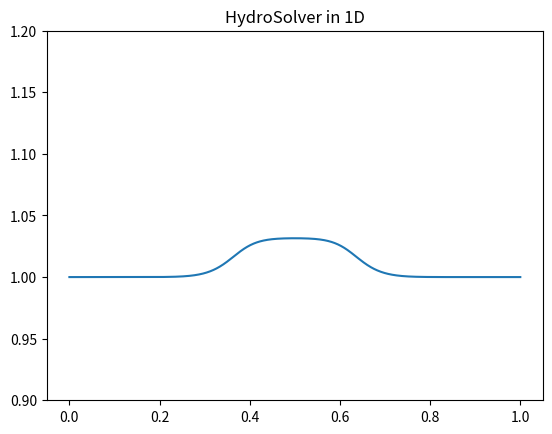

Here is the Python script that generated this plot:
"""
1-Dimensional Hydro Solver 

[redacted]
[redacted]

Feb 28th 2020
"""
import numpy as np
from matplotlib import pyplot as plt

# We solve the equation on [0,1]
x=np.linspace(0,1,1000)

# We define dx as the spacing between the points on [0,1]
dx=np.abs(x[0]-x[-1])/len(x)

#We take dt=1/4*dx simply to ensure stability
dt=0.25*dx


cs=1 #Sound Speed

#Initialize f1, f2
f1=np.zeros([len(x)])
f2=f1
f1=1+0.05*np.exp(-100*(x-1/2)**2) #Initial Gaussian perturbation in density
#We see above that the gaussian amplitude is set to 0.05. If we change it to 0.5, this creates a shock. 

# [redacted]
#J1plus is J_{1,j+1/2}, J1minus is J_{1,j-1/2}, same for J2.
J1plus=np.zeros([len(x)])
J1minus=np.zeros([len(x)])
J2plus=np.zeros([len(x)])
J2minus=np.zeros([len(x)])

#Iterative Scheme
for j in range(len(x)*3):
		#Velocities at t=j*dt (uplus and uminus are defined as in the Hydro code example)
		uplus=0.5*(f2/f1+np.roll(f2,-1)/np.roll(f1,-1))
		uminus=0.5*(f2/f1+np.roll(f2,1)/np.roll(f1,1))

		#The following variables locate where velocities are positive and negative in [0,1]
		posuplus=np.where(uplus>0)
		neguplus=np.where(uplus<=0)
		posuminus=np.where(uminus>0)
		neguminus=np.where(uminus<=0)

		### Update f1 ###
		J1plus[posuplus]=uplus[posuplus]*f1[posuplus]
		J1plus[neguplus]=uplus[neguplus]*np.roll(f1,-1)[neguplus]
		J1minus[posuminus]=uminus[posuminus]*np.roll(f1,1)[posuminus]
		J1minus[neguminus]=uminus[neguminus]*f1[neguminus]

		f1up=f1-dt/dx*(J1plus-J1minus) #update step

		#Rewrite boundary conditions for f1
		f1up[0]=f1[0]-dt/dx*J1plus[0]
		f1up[-1]=f1[-1]+dt/dx*J1minus[-1]
		f1=f1up

		### Update f2 ###
		J2plus[posuplus]=uplus[posuplus]*f2[posuplus]
		J2plus[neguplus]=uplus[neguplus]*np.roll(f2,-1)[neguplus]
		J2minus[posuminus]=uminus[posuminus]*np.roll(f2,1)[posuminus]
		J2minus[neguminus]=uminus[neguminus]*f2[neguminus]

		f2up=f2-dt/dx*(J2plus-J2minus) #update step

		#Rewrite boundary conditions for f2
		f2up[0]=f2[0]-dt/dx*J2plus[0]
		f2up[-1]=f2[-1]+dt/dx*J2minus[-1]
		f2=f2up

		### Update f2 with pressure gradient ###
		f2=f2up-dt/dx*cs**2*(np.roll(f1,-1)-np.roll(f1,1))

		
		#animation
		if j%10==0:
			plt.clf()
			plt.plot(x,f1)
			#plt.xlim([0,1])
			plt.ylim([0.9,1.2])
			plt.title('HydroSolver in 1D')
			plt.show()
			plt.pause(0.005)


